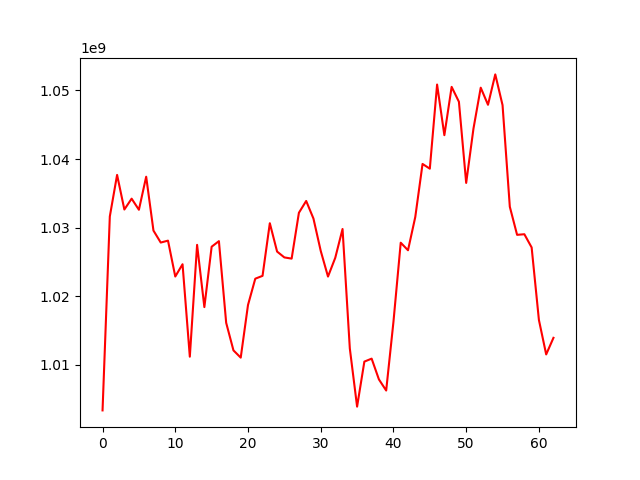

The file beside this chart, header and first rows:
, 0
0, 1003345060
1, 1031632260
2, 1037690398
3, 1032641179
4, 1034221476
5, 1032604122
6, 1037425776
7, 1029571549
8, 1027823094
9, 1028101604
10, 1022868959
11, 1024659452
12, 1011177064
13, 1027488222
14, 1018409356
15, 1027214996
16, 1028028243
17, 1016115651
18, 1012097770
19, 1011039676
20, 1018717666
21, 1022552501
22, 1022968259
23, 1030643728
24, 1026508330
25, 1025654281
26, 1025479651
27, 1032165192
28, 1033888606
29, 1031319997
30, 1026606352
31, 1022861923
32, 1025605045
33, 1029797931
34, 1012379575
35, 1003894599
36, 1010460661
37, 1010893175
38, 1007867982
39, 1006242695
40, 1016268267
41, 1027801317
42, 1026699454
43, 1031549142
44, 1039285757
45, 1038596044
46, 1050866421
47, 1043482629
48, 1050526027
49, 1048355933
50, 1036519344
51, 1044427166
52, 1050408321
53, 1047914127
54, 1052345064
55, 1047864102
56, 1033041843
57, 1028948160
58, 1029035451
59, 1027110637
... 3 more rows
